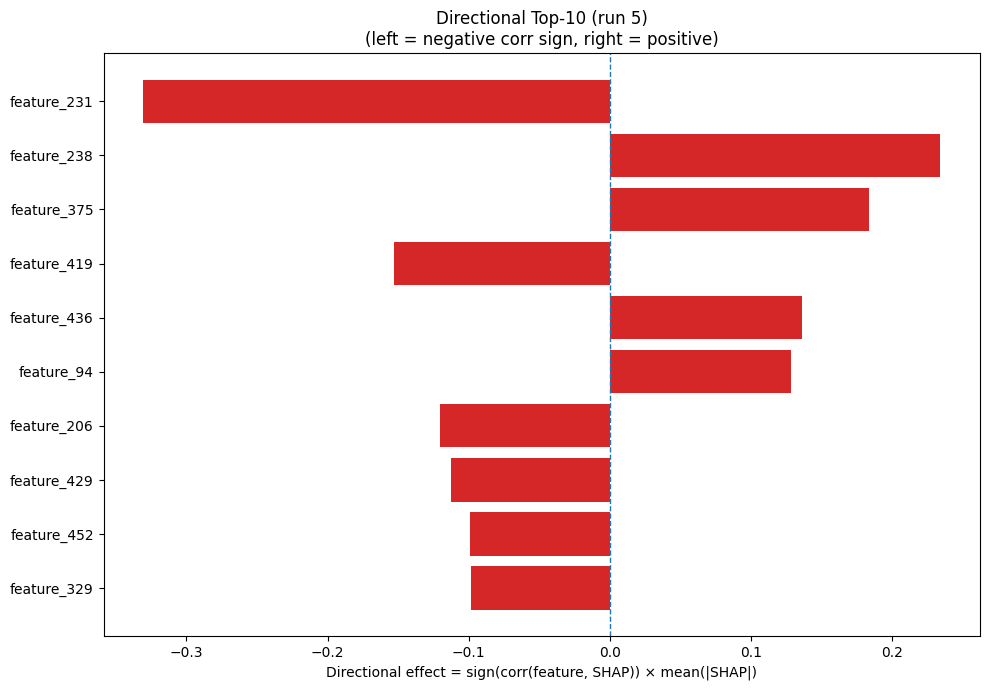

Values plotted in this chart, from the file beside it:
Index, Feature, CorrSign, MeanAbsSHAP, DirectionalEffect
231, feature_231, -1.0, 0.3305, -0.3305
238, feature_238, 1.0, 0.2343, 0.2343
375, feature_375, 1.0, 0.1841, 0.1841
419, feature_419, -1.0, 0.1528, -0.1528
436, feature_436, 1.0, 0.1366, 0.1366
94, feature_94, 1.0, 0.1288, 0.1288
206, feature_206, -1.0, 0.1204, -0.1204
429, feature_429, -1.0, 0.1126, -0.1126
452, feature_452, -1.0, 0.09908, -0.09908
329, feature_329, -1.0, 0.09814, -0.09814
343, feature_343, -1.0, 0.09133, -0.09133
438, feature_438, -1.0, 0.08062, -0.08062
430, feature_430, -1.0, 0.06821, -0.06821
60, feature_60, 1.0, 0.06794, 0.06794
253, feature_253, 1.0, 0.06445, 0.06445
467, feature_467, 1.0, 0.06136, 0.06136
380, feature_380, 1.0, 0.06004, 0.06004
284, feature_284, -1.0, 0.05974, -0.05974
366, feature_366, -1.0, 0.05887, -0.05887
300, feature_300, 1.0, 0.05608, 0.05608
386, feature_386, 1.0, 0.05498, 0.05498
197, feature_197, -1.0, 0.05486, -0.05486
65, feature_65, 1.0, 0.04715, 0.04715
88, feature_88, -1.0, 0.04625, -0.04625
80, feature_80, -1.0, 0.04, -0.04
381, feature_381, 1.0, 0.03902, 0.03902
83, feature_83, -1.0, 0.03551, -0.03551
364, feature_364, -1.0, 0.03523, -0.03523
134, feature_134, -1.0, 0.03484, -0.03484
74, feature_74, 1.0, 0.03453, 0.03453
185, feature_185, -1.0, 0.03446, -0.03446
236, feature_236, 1.0, 0.03241, 0.03241
445, feature_445, 1.0, 0.03144, 0.03144
478, feature_478, 1.0, 0.03005, 0.03005
178, feature_178, 1.0, 0.02998, 0.02998
214, feature_214, 1.0, 0.02989, 0.02989
177, feature_177, 1.0, 0.02974, 0.02974
122, feature_122, 1.0, 0.02929, 0.02929
95, feature_95, 1.0, 0.02891, 0.02891
241, feature_241, 1.0, 0.02865, 0.02865
354, feature_354, -1.0, 0.02845, -0.02845
168, feature_168, -1.0, 0.02806, -0.02806
330, feature_330, -1.0, 0.02735, -0.02735
183, feature_183, 1.0, 0.02682, 0.02682
234, feature_234, 1.0, 0.02612, 0.02612
61, feature_61, -1.0, 0.02609, -0.02609
437, feature_437, -1.0, 0.02579, -0.02579
265, feature_265, -1.0, 0.02491, -0.02491
346, feature_346, -1.0, 0.02387, -0.02387
67, feature_67, 1.0, 0.02313, 0.02313
270, feature_270, -1.0, 0.02271, -0.02271
78, feature_78, -1.0, 0.02251, -0.02251
312, feature_312, -1.0, 0.02212, -0.02212
311, feature_311, 1.0, 0.02182, 0.02182
387, feature_387, -1.0, 0.02125, -0.02125
132, feature_132, -1.0, 0.02124, -0.02124
1, feature_1, 1.0, 0.02119, 0.02119
246, feature_246, 1.0, 0.02082, 0.02082
321, feature_321, 1.0, 0.02069, 0.02069
87, feature_87, -1.0, 0.0202, -0.0202
... 420 more rows
